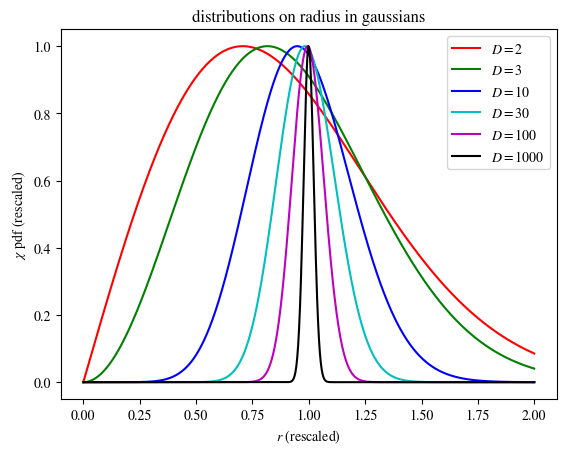
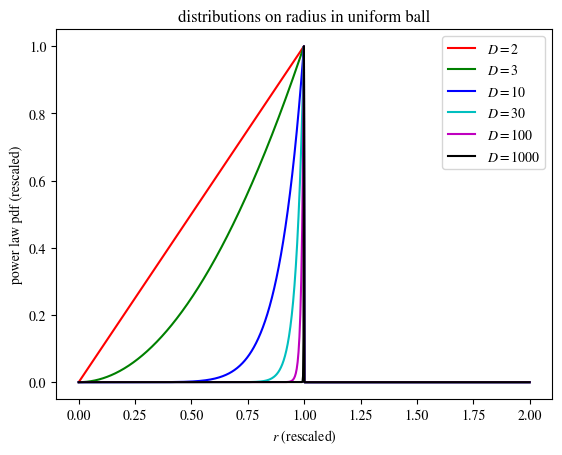
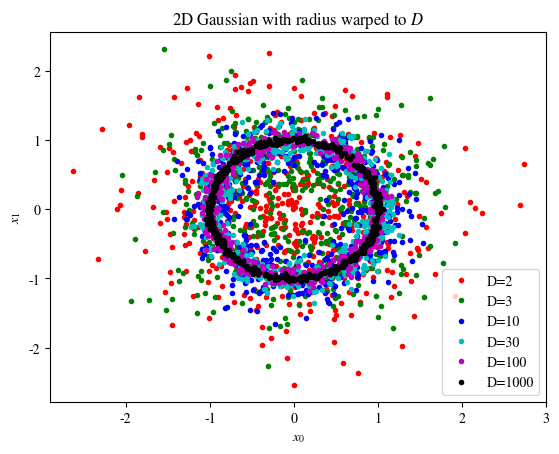
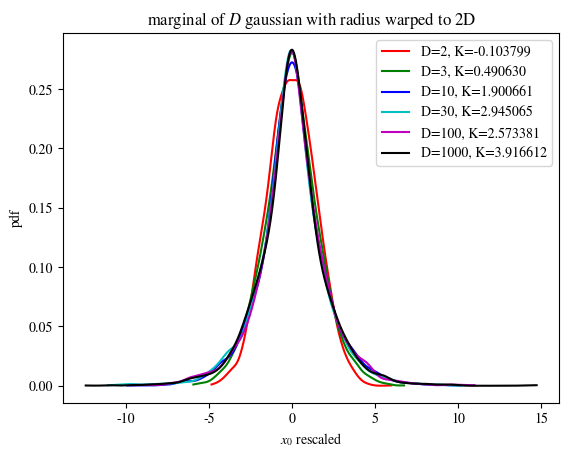
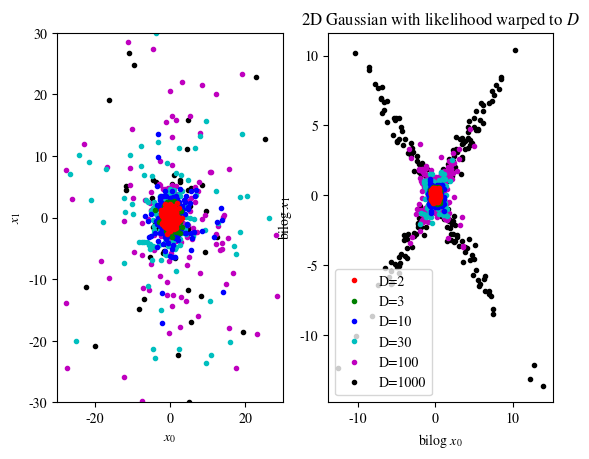
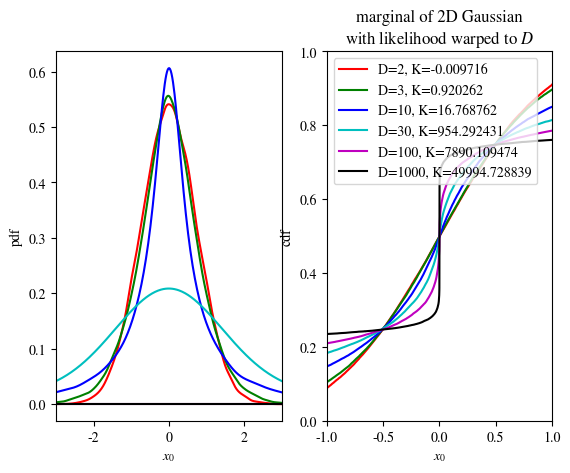
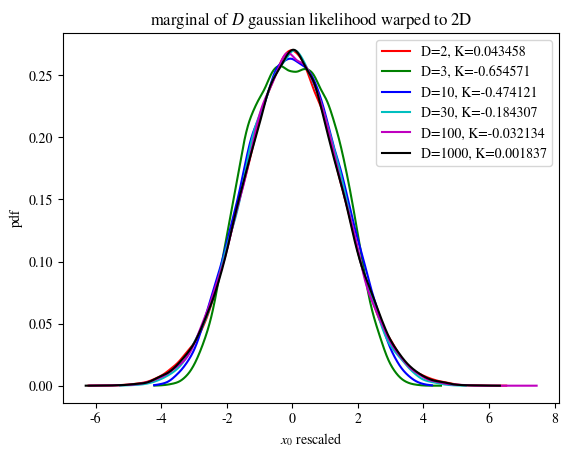

Reproduce these figures in Python, in order.
import numpy as np
from scipy.stats import chi, powerlaw
from scipy.stats import gaussian_kde
from scipy.stats import kurtosis, iqr
from matplotlib import rcParams, use
#use('pdf')
import matplotlib.pyplot as plt  # noqa: E402, mpl gives no other choice :(

# Matplotlib setup
# Note this will put type-3 font BS in the pdfs, if it matters
rcParams['mathtext.fontset'] = 'stix'
rcParams['font.family'] = 'STIXGeneral'

ext = '.png'
D = (2, 3, 10, 30, 100, 1000)
colors = ('r', 'g', 'b', 'c', 'm', 'k')


def bilog10(x):
    y = np.sign(x) * np.log10(1.0 + np.abs(x))
    return y


def kdeplot(x, lower=-np.inf, upper=np.inf):
    x_grid = np.linspace(max(lower, np.min(x)), min(upper, np.max(x)), 1000)
    k = gaussian_kde(x)
    dd = k(x_grid)
    return x_grid, dd


# plot distn of r for diff D, also do same for uniform ball
x = np.linspace(0, 2.0, 1000)

plt.figure()
for dim, color in zip(D, colors):
    pdf = chi.pdf(np.sqrt(dim) * x, df=dim)
    plt.plot(x, pdf / np.max(pdf), color, label='$D=%d$' % dim)
plt.xlabel('$r$ (rescaled)')
plt.ylabel('$\chi$ pdf (rescaled)')
plt.legend()
plt.title('distributions on radius in gaussians')
plt.savefig('fig0' + ext, dpi=300)

plt.figure()
for dim, color in zip(D, colors):
    pdf = powerlaw.pdf(np.sqrt(dim) * x, a=dim, loc=0, scale=np.sqrt(dim))
    plt.plot(x, pdf / np.max(pdf), color, label='$D=%d$' % dim)
plt.xlabel('$r$ (rescaled)')
plt.ylabel('power law pdf (rescaled)')
plt.legend()
plt.title('distributions on radius in uniform ball')
plt.savefig('fig1' + ext, dpi=300)

# warp 2D gauss to look like diff D
n = 500

plt.figure()
for dim, color in zip(D, colors):
    R = np.sqrt(np.random.chisquare(df=dim, size=n))
    R = R / np.median(R)

    X = np.random.randn(n, 2)
    # Normalize to R=1
    X = X / np.sqrt(np.sum(X ** 2, axis=1, keepdims=True))
    X = X * R[:, None]

    plt.plot(X[:, 0], X[:, 1], color + '.', label='D=%d' % dim)
plt.xlabel('$x_0$')
plt.ylabel('$x_1$')
plt.legend()
plt.title('2D Gaussian with radius warped to $D$')
plt.savefig('fig2' + ext, dpi=300)

# Warp D gauss to look like 2D gauss then plot 2D marginals
n = 5000

plt.figure()
for dim, color in zip(D, colors):
    if dim < 2:
        continue
    R = np.sqrt(np.random.chisquare(df=2, size=n))
    R = R / np.median(R)

    X = np.random.randn(n, dim)
    # Normalize to R=1
    X = X / np.sqrt(np.sum(X ** 2, axis=1, keepdims=True))
    X = X * R[:, None]

    # Now get marginals
    kurt = kurtosis(X[:, 0])
    xx, dd = kdeplot(X[:, 0] / np.median(np.abs(X[:, 0])))
    plt.plot(xx, dd, color, label='D=%d, K=%f' % (dim, kurt))
plt.xlabel('$x_0$ rescaled')
plt.ylabel('pdf')
plt.legend()
plt.title('marginal of $D$ gaussian with radius warped to 2D')
plt.savefig('fig3' + ext, dpi=300)

# warp 2D gauss to look like diff D
n = 500

# warp 2D gauss to look like diff D in likelihood
fig, axes = plt.subplots(nrows=1, ncols=2)
for dim, color in zip(D, colors):
    logR = np.log(np.sqrt(np.random.chisquare(df=dim, size=n))) * (float(dim) / 2)
    R = np.exp(logR - np.median(logR))

    X = np.random.randn(n, 2)
    # Normalize to R=1
    X = X / np.sqrt(np.sum(X ** 2, axis=1, keepdims=True))
    X = X * R[:, None]

    axes[0].plot(X[:, 0], X[:, 1], color + '.', label='D=%d' % dim, zorder=1.0/dim)
    axes[1].plot(bilog10(X[:, 0]), bilog10(X[:, 1]), color + '.', label='D=%d' % dim, zorder=1.0/dim)
axes[0].set_xlim(-30, 30)
axes[0].set_ylim(-30, 30)
axes[0].set_xlabel('$x_0$')
axes[0].set_ylabel('$x_1$')
axes[1].set_xlabel('bilog $x_0$')
axes[1].set_ylabel('bilog $x_1$')
plt.legend()
plt.title('2D Gaussian with likelihood warped to $D$')
plt.savefig('fig4' + ext, dpi=300)

# warp 2D gauss to look like diff D in likelihood
n = 50000

fig, axes = plt.subplots(nrows=1, ncols=2)
for dim, color in zip(D, colors):
    logR = np.log(np.sqrt(np.random.chisquare(df=dim, size=n))) * (float(dim) / 2)
    R = np.exp(logR - np.median(logR))

    X = np.random.randn(n, 2)
    # Normalize to R=1
    X = X / np.sqrt(np.sum(X ** 2, axis=1, keepdims=True))
    X = X * R[:, None]

    # Now get marginals
    kurt = kurtosis(X[:, 0])
    scale = iqr(X[:, 0])
    xx, dd = kdeplot(X[:, 0] / scale, lower=-10, upper=10)
    axes[0].plot(xx, dd, color, label='D=%d, K=%f' % (dim, kurt))
    axes[1].plot(sorted(X[:, 0] / scale), np.linspace(0.0, 1.0, len(X)),
                 color, label='D=%d, K=%f' % (dim, kurt))
axes[0].set_xlim(-3, 3)
axes[1].set_xlim(-1, 1)
axes[1].set_ylim(0, 1)
axes[0].set_xlabel('$x_0$')
axes[0].set_ylabel('pdf')
axes[1].set_xlabel('$x_0$')
axes[1].set_ylabel('cdf')
axes[1].legend()
plt.title('marginal of 2D Gaussian\nwith likelihood warped to $D$')
plt.savefig('fig5' + ext, dpi=300)

# Warp D gauss to look like 2D gauss in likelihood

plt.figure()
for dim, color in zip(D, colors):
    logR = np.log(np.sqrt(np.random.chisquare(df=dim, size=n))) * (2 / float(dim))
    R = np.exp(logR - np.median(logR))
    #R = np.sqrt(np.random.chisquare(df=2, size=n)) ** (2 / float(dim))
    #R = R / np.median(R)

    X = np.random.randn(n, dim)
    # Normalize to R=1
    X = X / np.sqrt(np.sum(X ** 2, axis=1, keepdims=True))
    X = X * R[:, None]

    # Now get marginals
    kurt = kurtosis(X[:, 0])
    xx, dd = kdeplot(X[:, 0] / np.median(np.abs(X[:, 0])))
    plt.plot(xx, dd, color, label='D=%d, K=%f' % (dim, kurt))
plt.xlabel('$x_0$ rescaled')
plt.ylabel('pdf')
plt.legend()
plt.title('marginal of $D$ gaussian likelihood warped to 2D')
plt.savefig('fig6' + ext, dpi=300)
